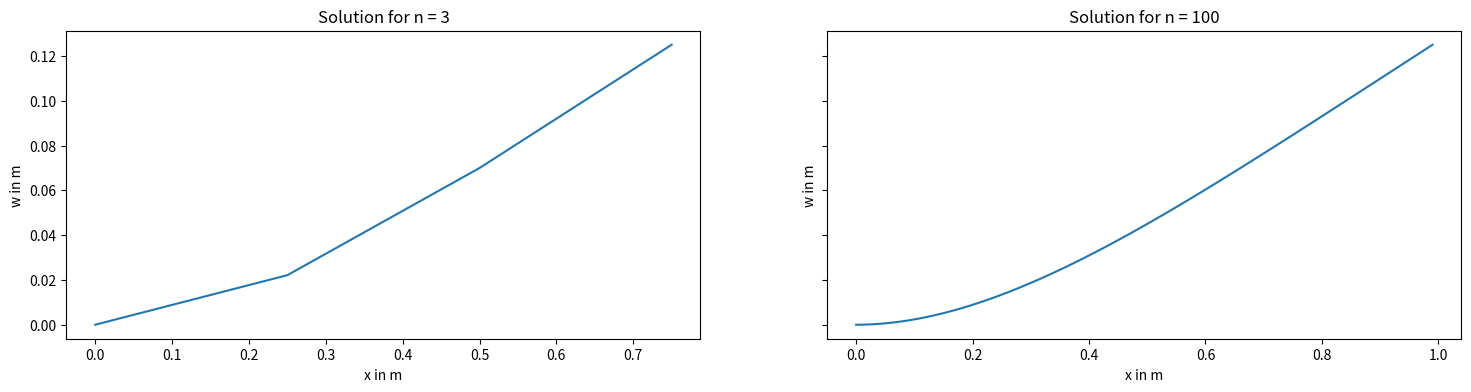

Reproduce this figure in Python.
import numpy as np
import scipy.sparse
from scipy.sparse import lil_matrix
from scipy.sparse import coo_matrix
from scipy.sparse import spdiags
import matplotlib.pyplot as plt
from scipy.sparse.linalg import spsolve
import matplotlib.animation as animation

'''
Aufgabe 1, Initialisierung
'''

n = 67  # Anzahl der Elemente in 1
nh = 1  # Anzahl der zusätzlichen Auswertungspunkte je Element in 1
ns = 7  # Ordnung der Quadratur in 1
n_p = 100  # Anzahl der Zeitschritte in 1
beta = 1 / 4  # Newmark- Koeffizient in 1
gamma = 1 / 2  # Newmark- Koeffizient in 1
eta = 0.1  # Zeitschrittweite in s
l = 1  # Länge des Balkens in m
my = 1  # Längenspezifische Masse in kg/m
E = 1  # Elastizitätsmodul in N/m^2
I = 1  # Flächenträgheitsmoment in m^4
q = 1  # Streckenlast in N/m

B = np.array([[0, 1, 0],  # Auslenkung linkes Ende in m
              [0, 2, 0],  # Anstieg linkes Ende in 1
              [n, 3, 0],  # Moment rechtes Ende in Nm
              [n, 4, 0]])  # Querkraft rechtes Ende in N


# We need this function, because when we change the n, the B matrix is changes as well
def reinitialize_B(n_element):
    global B
    B = np.array([[0, 1, 0],  # Auslenkung linkes Ende in m
                  [0, 2, 0],  # Anstieg linkes Ende in 1
                  [n_element, 3, 0],  # Moment rechtes Ende in Nm
                  [n_element, 4, 0]])  # Querkraft rechtes Ende in N


'''
Aufgabe 2, nützliche Arrays
'''


# a) 3D-Arrays
def getindizes(n_elements: int):
    # a) 3D-Arrays
    nv = np.arange(0, 4, 1)  # Hilfsvektor
    J, I = np.meshgrid(nv, nv)  #

    matl = np.arange(n_elements).reshape(n_elements, 1, 1) * np.ones((1, 4, 4)).astype(int)
    mati = np.repeat(I[np.newaxis, :, :], n_elements, axis=0)
    matj = np.repeat(J[np.newaxis, :, :], n_elements, axis=0)

    matlli = (2 * matl + mati).astype(int)
    matllj = (2 * matl + matj).astype(int)

    '''
    We decided to use a row vector to represent the vectors here, because it is simpler to create
    You can use a column vector as well [[[0], [0], [0], [0]], [[1], [1], ..
    It does not matter that much as long as we stay consistent with this vector (matrix)
    We use sparce matrices, so we flatten the vector anyway!
    '''

    veki, vekl = np.meshgrid(nv, np.arange(0, n_elements))
    veklli = (2 * vekl + veki).astype(int)

    return matl, mati, matj, matlli, matllj, vekl, veki, veklli


'''
Aufgabe 3,4; Elementmatrizen, -vektoren
'''

# We are still not sure if we should pass all variables as parameters in the function
# currently "my", "E" and "I" are defined outside the functions. We will change this if it leads
# to problems

def getMbar(h, n_elements):
    faktor = my * h / 420
    matrix = np.array(
        [[156, 22 * h, 54, -13 * h], [22 * h, 4 * h ** 2, 13 * h, -3 * h ** 2], [54, 13 * h, 156, -22 * h],
         [-13 * h, -3 * h ** 2, -22 * h, 4 * h ** 2]])
    M = faktor * matrix
    M = np.tile(M, (n_elements, 1, 1))
    return M



def getSbar(h, n_elements):
    faktor = E * I / h ** 3
    matrix = np.array([[12, 6 * h, -12, 6 * h], [6 * h, 4 * h ** 2, -6 * h, 2 * h ** 2], [-12, -6 * h, 12, -6 * h],
                       [6 * h, 2 * h ** 2, -6 * h, 4 * h ** 2]])
    S = faktor * matrix
    S = np.tile(S, (n_elements, 1, 1))
    return S


def getqbar(h, n_elements):
    faktor = q * h / 12
    vektor = np.array([[6], [h], [6], [-h]])
    vekq = faktor * vektor
    vekq = np.tile(vekq, (n_elements, 1, 1))
    return vekq


'''
Aufgabe 5, Massen-, Steifigkeitsmatrix, Streckenlastvektor
'''

'''
We are not sure if we should pass the matlli, matllj.. into the function as a Parameter
Both versions would work
If we pass the matricies as a parameter we have a lot of parameters
If we dont pass them, 
'''

# Massenmatrix
def getM(h: float, n_elements: int):
    M_alt = getMbar(h, n_elements)  # daten Matrix definieren
    M_neu = coo_matrix((M_alt.flatten(), (matlli.flatten(), matllj.flatten()))).tocsr()
    return M_neu


# Steifigkeitsmatrix
# analog zu getM für die Daten der Steifigkeitsmatrix
def getS(h, n_elements):
    S_alt = getSbar(h, n_elements)
    print(S_alt.shape)
    print(matlli.shape)
    print(matllj.shape)
    S_neu = coo_matrix((S_alt.flatten(), (matlli.flatten(), matllj.flatten()))).tocsr()
    return S_neu


# Streckenlastvektor
# analog zu getM für werte des Streckenlastvektors
def getvq(h, n_elements):
    vq_alt = getqbar(h, n_elements)
    vq_neu = coo_matrix((vq_alt.flatten(), (veklli.flatten(), np.zeros_like(veklli.flatten())))).tocsr()
    return vq_neu


'''
Aufgabe 6 Variante 1
'''

# Sind und nicht ganz sicher ob wir "==" verwenden dürfen, deshalb gubt es zwei Varianten
# B is not getting passed into the function, so we have to be careful when we redefine the B matrix!!

def getC(n_elements):

    E1_indices = B[B[:, 1] == 1, 0]
    E2_indices = B[B[:, 1] == 2, 0]

    C1_indices = np.concatenate((E1_indices * 2, E2_indices * 2 + 1))

    assert max(C1_indices) <= n_elements, "Update the B matrix for current n"   # This does not catch all errors!

    num_entries = len(C1_indices)
    C1 = coo_matrix((np.ones(num_entries), (C1_indices, np.arange(num_entries))), shape=(2 * n_elements + 2, num_entries)).tocsr()

    return C1


# Version 2
# Here you only need to know ho many 1 and 2 conditions there are


'''
def getC(n_elements):
    # because we are not allowed to use this, because of the "==" operator, you can use this
    B_sorted = np.zeros((4, n_elements + 1))
    B_sorted[B[:, 1] - 1, B[:, 0]] = 1
    E1_count = np.sum(B_sorted[0], dtype=int)
    E2_count = np.sum(B_sorted[1], dtype=int)

    # Build the index vectors
    E1_values = np.ones(E1_count)  # all values are ones
    E1_rows = np.arange(0, E1_count)  # number of constrains
    E1_cols = B[:E1_count, 0] * 2  # * 2 from j = 2k (formula)
    E1_shape = (2 * n_elements + 2, E1_count)  # 2n+2 is number of constraints for all knots

    E2_values = np.ones(E2_count)
    E2_rows = np.arange(0, E2_count)
    E2_cols = B[:E2_count, 0] * 2 + 1  # * 2 + 1 from j = 2k+1
    E2_shape = (2 * n_elements + 2, E2_count)

    E1 = coo_matrix((E1_values, (E1_cols, E1_rows)), shape=E1_shape).tocsr()
    E2 = coo_matrix((E2_values, (E2_cols, E2_rows)), shape=E2_shape).tocsr()

    return scipy.sparse.hstack([E1, E2])
    ...
    ...
    
'''


# Aufgabe 7

# Variante 1. Das ist wieder die Variante mit dem ==, man kann das aber genau so auch alternativ ohne machen
# The B matrix has to be updated to the current n before you use this function

def getvn(n_elements):

    E3_indices = B[B[:, 1] == 3, 0]     # get all elements for K3, and extract the indices
    E4_indices = B[B[:, 1] == 4, 0]

    c_3 = B[B[:, 1] == 3, 2]    # get all elementd for K3 and extract the values to the indices
    c_4 = B[B[:, 1] == 4, 2]

    c_3_values = np.ones(len(E3_indices)) * c_3.T
    c_4_values = np.ones(len(E4_indices)) * c_4.T

    v_N_rows = np.concatenate((E3_indices, E4_indices)).astype(int)

    assert max(v_N_rows) <= n_elements, "Update the B matrix for current n"  # check for update errors

    v_N_cols = np.zeros(len(v_N_rows)).astype(int)
    v_N_vals = np.concatenate((c_3_values, c_4_values))
    v_N_shape = (2 * n_elements + 2, 1)

    v_N = coo_matrix((v_N_vals, (v_N_rows, v_N_cols)), v_N_shape).tocsr()

    return v_N


# Aufgabe 8

def getvd():
    a_k_values = B[B[:, 1] == 1, 2]
    b_k_values = B[B[:, 1] == 2, 2]

    v_D_values = np.concatenate((a_k_values, b_k_values)).astype(int)
    v_D_rows = np.arange(len(v_D_values)).astype(int)
    v_D_cols = np.zeros(len(v_D_values)).astype(int)

    v_D = coo_matrix((v_D_values, (v_D_rows, v_D_cols))).tocsr()

    return v_D

# Aufgabe 9

def getMe(h, n_elements):
    M = getM(h, n_elements)
    C = getC(n_elements)
    C0 = np.zeros_like(C.toarray())
    I, J = np.meshgrid(np.arange(2), np.arange(2))
    zero_filler = coo_matrix((np.zeros(4), (I.flatten(), J.flatten()))).tocsr()

    M_C0_horizontal_stack = scipy.sparse.hstack([M, C0])
    filler_C0_horizontal_stack = scipy.sparse.hstack([C0.T, zero_filler])

    Me = scipy.sparse.vstack([M_C0_horizontal_stack, filler_C0_horizontal_stack])
    return Me


def getSe(h, n_elements):
    S = getS(h, n_elements)
    C = getC(n_elements)
    I, J = np.meshgrid(np.arange(2), np.arange(2))
    zero_filler = coo_matrix((np.zeros(4), (I.flatten(), J.flatten()))).tocsr()

    S_C_horizontal_stack = scipy.sparse.hstack([S, C])
    C_filler_horizontal_stack = scipy.sparse.hstack([C.T, zero_filler])
    Se = scipy.sparse.vstack([S_C_horizontal_stack, C_filler_horizontal_stack]).tocsr()
    return Se


def getve(h, n_elements):
    vq_nq = getvq(h, n_elements) + getvn(n_elements)
    v_E = scipy.sparse.vstack([vq_nq, getvd()])
    return v_E

'''
Aufgabe 10
'''

n = 3
h = l / n

reinitialize_B(n)   # We changed the n to we have to update the B matrix
matl, mati, matj, matlli, matllj, vekl, veki, veklli = getindizes(n)    # Build the matricies for the DGL n = 3
alpha_e_static_solution_n3 = scipy.sparse.linalg.spsolve(getSe(h, n), getve(h, n))  # Find the static solution

'''
Aufgabe 11
'''

# Build the maticies for the DGL n = 100
n_100 = 100
h = l / n_100
reinitialize_B(n_100)   # update the B matrix for the new n
matl, mati, matj, matlli, matllj, vekl, veki, veklli = getindizes(n_100)    # update index matrices
alpha_e_static_solution_n100 = scipy.sparse.linalg.spsolve(getSe(h, n_100), getve(h, n_100))

fig, ax = plt.subplots(nrows=1, ncols=2, figsize=(18, 4), sharey='row')
ax[0].plot(np.arange(0, l, l/(n+1)), alpha_e_static_solution_n3[:2*n+2:2])
ax[0].set_xlabel("x in m")
ax[0].set_ylabel("w in m")
ax[0].set_title(f"Solution for n = {n}")
ax[1].plot(np.arange(0, l, l/(n_100 + 1)), alpha_e_static_solution_n100[:2*n_100+2:2])
ax[1].set_title("Solution for n = 100")
ax[1].set_ylabel("w in m")
ax[1].set_xlabel("x in m")

plt.show()


'''
Aufgabe 12
'''

n = 3
q = 0   # Keine Streckenlast
h = l/n
reinitialize_B(n)   # update the B matrix for the new n
matl, mati, matj, matlli, matllj, vekl, veki, veklli = getindizes(n)

M = getMe(h, n)
S = getSe(h, n)
v_e = getve(h, n)   # reinitialize the v_e vector, because the load has changed

# use the static state as our startingpoint for the Newmark-algorithim

a_0_rows = np.arange(len(alpha_e_static_solution_n3), dtype=int)
a_0_cols = np.zeros_like(alpha_e_static_solution_n3, dtype=int)

a_p = coo_matrix((alpha_e_static_solution_n3, (a_0_rows, a_0_cols))).tocsr()    # deflections
a_d_p = coo_matrix((np.zeros_like(alpha_e_static_solution_n3), (a_0_rows, a_0_cols))).tocsr()   # velocities

# In the static case there is no acceleration
a_dd_p = coo_matrix((np.zeros_like(alpha_e_static_solution_n3), (a_0_rows, a_0_cols))).tocsr()  # acceleration


a_p_animation = np.zeros((100, 2*n+2))  # Data Matrix for the Animation

# Iterate over n_p timesteps using the Newmark-Algorithm
for time_step in range(n_p):
    a_explicit = a_p + (a_d_p*my) + (0.5 - beta)*(a_dd_p*my**2)
    a_d_explicit = a_d_p + (1 - gamma)*(a_dd_p*my)

    a_dd_p = scipy.sparse.linalg.spsolve(M + (S*beta*my**2), v_e - S.dot(a_explicit))
    a_dd_p = coo_matrix((a_dd_p, (a_0_rows, a_0_cols))).tocsr()

    a_p = a_explicit + beta*a_dd_p*my**2

    a_p_animation[time_step,:] = a_p.toarray()[:2*n+2].T    # only the first 2n+2 elements are coordinates

    a_d_p = a_d_explicit + gamma*a_dd_p*my


def update_frame(frame):
    plt.cla()  # Clear current plot

    x_knots = np.arange(n + 1) / (n + 1)  # we have n+1 deflections (for each knot)

    plt.plot(x_knots, a_p_animation[frame, :2 * n + 2:2])  # Only pot the deviations, not the forces of the alpha vector

    plt.xlim(0, 1)
    plt.ylim(-0.5, 0.5)
    plt.title(f'Swinging Beam Animation for n = {n}')
    plt.xlabel('x in m')
    plt.ylabel('w in m')


def getplot():
    frames = a_p_animation.shape[0]  # set up animation

    fig, ax = plt.subplots()
    _ = animation.FuncAnimation(fig, update_frame, frames=frames, interval=100, repeat=False)
    plt.show()
